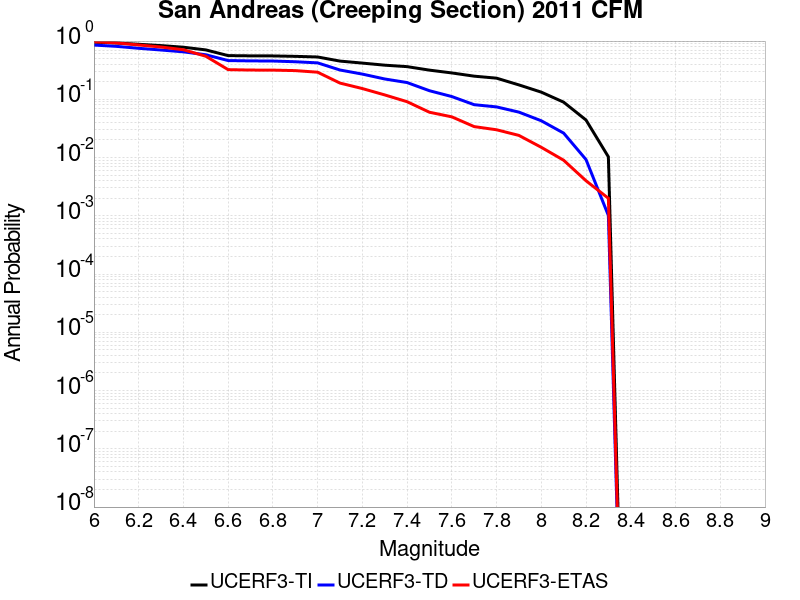

The file beside this chart, header and first rows:
Magnitude, UCERF3-TI Prob, UCERF3-TD Prob, UCERF3-ETAS Prob
6.0, 0.956, 0.854, 0.973
6.1, 0.927, 0.8115, 0.93
6.2, 0.8807, 0.7513, 0.857
6.3, 0.836, 0.7019, 0.79
6.4, 0.7838, 0.6533, 0.71
6.5, 0.7053, 0.5817, 0.549
6.6, 0.5625, 0.4626, 0.323
6.7, 0.5573, 0.4567, 0.318
6.8, 0.5555, 0.4542, 0.317
6.9, 0.5465, 0.4414, 0.311
7.0, 0.5329, 0.4224, 0.292
7.1, 0.4531, 0.3185, 0.19
7.2, 0.4186, 0.271, 0.153
7.3, 0.3855, 0.2234, 0.119
7.4, 0.3639, 0.194, 0.091
7.5, 0.3169, 0.1405, 0.06
7.6, 0.2837, 0.1116, 0.05
7.7, 0.2497, 0.08085, 0.034
7.8, 0.2307, 0.07406, 0.03
7.9, 0.1767, 0.06026, 0.024
8.0, 0.1328, 0.04283, 0.015
8.1, 0.08936, 0.02629, 0.009
8.2, 0.0441, 0.009242, 0.004
8.3, 0.01029, 0.001016, 0.002
